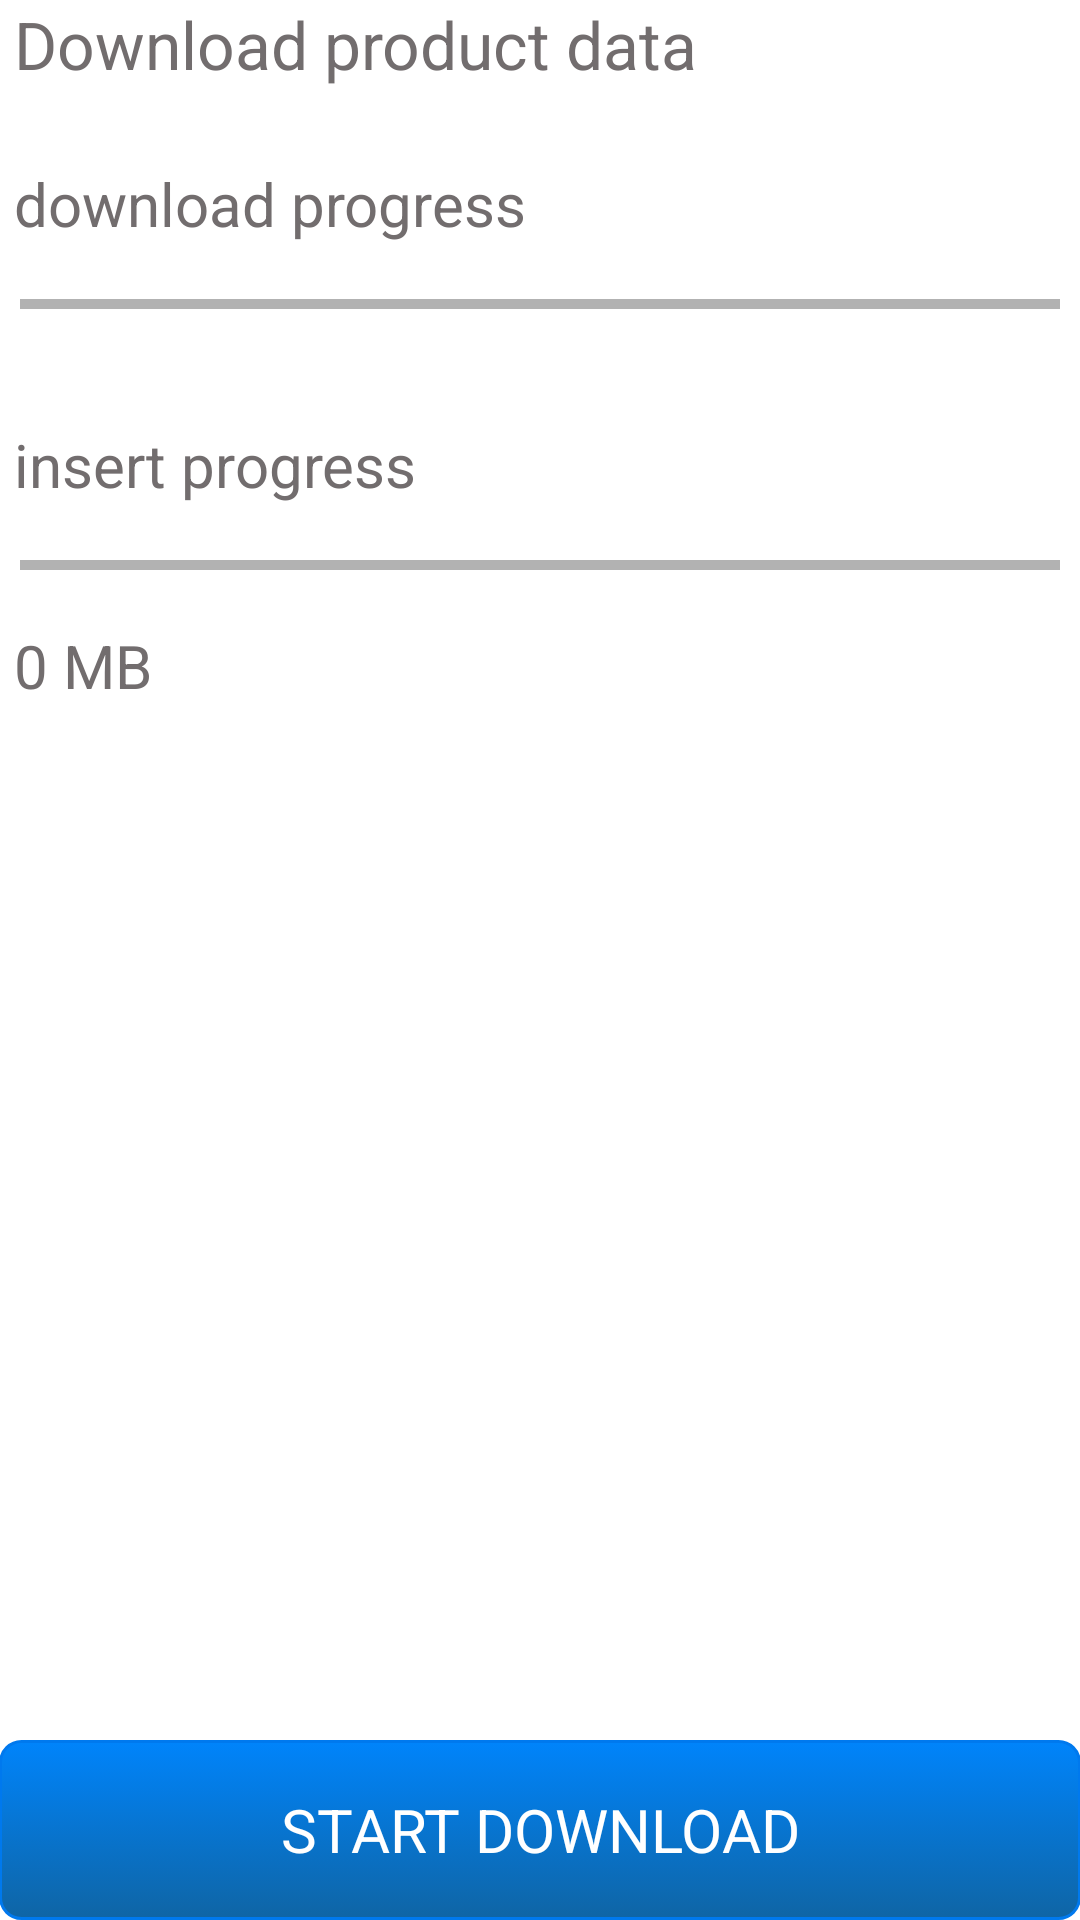

Reconstruct the res/layout file that produces this screen, plus the resources it refers to.
<!-- AndroidManifest.xml: application theme android:Theme.Light.NoTitleBar.Fullscreen -->
<!-- res/layout/activity_picatch__data_transfer.xml -->
<RelativeLayout xmlns:android="http://schemas.android.com/apk/res/android"
    xmlns:tools="http://schemas.android.com/tools" android:layout_width="match_parent"
    android:layout_height="match_parent" android:paddingLeft="@dimen/activity_horizontal_margin"
    android:paddingRight="@dimen/activity_horizontal_margin"
    android:paddingTop="@dimen/activity_vertical_margin"
    android:paddingBottom="@dimen/activity_vertical_margin"
    tools:context="pl.undersoft.picatch.PICATCH_TCP_DOWNLOAD">


    <TextView
        android:layout_width="wrap_content"
        android:layout_height="wrap_content"
        android:textAppearance="?android:attr/textAppearanceLarge"
        android:text="Download product data"
        android:id="@+id/textView15"
        android:singleLine="true"
        android:textColor="#ff726d6e"
        android:textSize="22dp"
        android:layout_marginLeft="5dp"
        android:layout_alignParentLeft="true"
        android:layout_alignParentTop="true" />

    <TextView
        android:layout_width="wrap_content"
        android:layout_height="wrap_content"
        android:textAppearance="?android:attr/textAppearanceLarge"
        android:text="download progress"
        android:id="@+id/textView_dt_1"
        android:layout_alignParentLeft="true"
        android:layout_marginTop="25dp"
        android:layout_below="@+id/textView15"
        android:singleLine="true"
        android:textColor="#ff726d6e"
        android:layout_marginLeft="5dp"
        android:textSize="20dp" />
    
    <ProgressBar
        android:id="@+id/download_progressBar"
        style="@style/BarraProgreso"
        android:layout_width="match_parent"
        android:layout_height="wrap_content"
        android:layout_alignParentLeft="true"
        android:layout_below="@+id/textView_dt_1"
        android:layout_marginTop="5dp"
        android:indeterminate="false"
        android:max="100"
        android:minHeight="15dp"
        android:progress="0" />

    <TextView
        android:layout_width="wrap_content"
        android:layout_height="wrap_content"
        android:textAppearance="?android:attr/textAppearanceLarge"
        android:text="insert progress"
        android:id="@+id/textView_dt_2"
        android:layout_alignParentLeft="true"
        android:layout_marginTop="25dp"
        android:layout_below="@+id/download_progressBar"
        android:singleLine="true"
        android:textColor="#ff726d6e"
        android:layout_marginLeft="5dp"
        android:textSize="20dp" />
    
    <ProgressBar
  		style="@style/BarraProgreso"
  		android:layout_width="match_parent"
  		android:layout_height="wrap_content"
  		android:id="@+id/insert_progressBar"
		android:layout_alignParentLeft="true"
		android:layout_marginTop="5dp"
		android:layout_below="@+id/textView_dt_2"
		android:max="100"
		android:progress="0"
		android:indeterminate="false"
		/>
    
    <TextView
        android:layout_width="wrap_content"
        android:layout_height="wrap_content"
        android:textAppearance="?android:attr/textAppearanceLarge"
        android:text="0 MB"
        android:id="@+id/textView_dt_3"
        android:layout_alignParentLeft="true"
        android:layout_marginTop="5dp"
        android:layout_below="@+id/insert_progressBar"
        android:singleLine="true"
        android:textColor="#ff726d6e"
        android:layout_marginLeft="5dp"
        android:textSize="20dp" />
    
    <Button
        android:layout_width="match_parent"
        android:layout_height="60dp"
        android:text="START DOWNLOAD"
        android:id="@+id/download_data_b"
        android:background="@drawable/picatch_button"
        android:textSize="20dp"
        android:textColor="#ffffff"
        android:layout_alignParentBottom="true"
        android:layout_alignParentRight="true" />

</RelativeLayout>
<!-- resources referenced by this layout -->
<resources>
  <!-- drawable picatch_button (drawable) -->
  <?xml version="1.0" encoding="utf-8"?>
      <selector xmlns:android="http://schemas.android.com/apk/res/android">
          <item android:state_pressed="true" >
              <shape>
                  <solid
                      android:color="#004F81" />
                  <stroke
                      android:width="1dp"
                      android:color="#222222" />
                  <corners
                      android:radius="7dp" />
                  <padding
                      android:left="10dp"
                      android:top="10dp"
                      android:right="10dp"
                      android:bottom="10dp" />
              </shape>
          </item>
          <item>
              <shape>
                  <gradient
                      android:startColor="#0084fb"
                      android:endColor="#0f65a5"
                      android:angle="270" />
                  <stroke
                      android:width="1dp"
                      android:color="#0079ee" />
                  <corners
                      android:radius="7dp" />
                  <padding
                      android:left="10dp"
                      android:top="10dp"
                      android:right="10dp"
                      android:bottom="10dp" />
              </shape>
          </item>
      </selector>
  <style name="BarraProgreso" parent="@android:style/Widget.Holo.Light.ProgressBar.Horizontal">
          <item name="android:layout_width">match_parent</item>
          <item name="android:layout_height">wrap_content</item>
          <item name="android:padding">7dp</item>
          <item name="android:indeterminate">true</item>
  	</style>
</resources>
